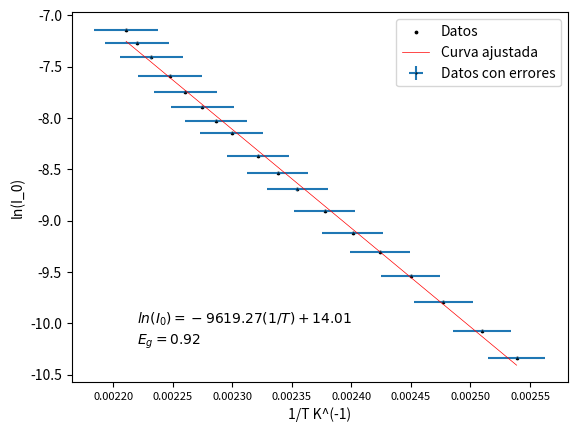

This chart was generated by the following Python code:
import numpy as np
import matplotlib.pyplot as plt
from scipy.optimize import curve_fit


x_data_0 =np.array([1207,1253,1305,1350,1394,1433,1474,1515,1545,1576,1617,1642,1664,1692,1717,1748,1772,1791])/10
y_data_0 =np.array([325,421,557,721,911,1098,1353,1673,1959,2309,2905,3272,3740,4337,5031,6050,6980,7890])/10000000

x_data = 1/(x_data_0+273.2)
y_data = np.log(y_data_0)

x_error_0 = (x_data_0)*0.03+0.1

x_error = (1/(x_data_0+273.2)**2)*(x_error_0)

y_error_0 = y_data_0*0.01+0.02/1000000

y_error = (1/y_data_0)*(y_error_0)

def f(x, a, b):
    return a*x+b


params, params_covariance = curve_fit(f, x_data, y_data)



plt.errorbar(x_data, y_data,xerr=x_error, yerr=y_error, fmt='o', markeredgecolor='black', label='Datos con errores', markersize = 0.5)
plt.scatter(x_data, y_data, s = 3, label='Datos', c = "black")
plt.plot(x_data, f(x_data, params[0], params[1]), label='Curva ajustada', color='red', lw = 0.5)
plt.legend(loc='best')
gap =  -params[0]*1.11*1.38*6.24*10**(-5)

gap_text = r'$E_g= {:.2f}$'.format(gap)
plt.text(0.00222 ,-10.2, gap_text, fontsize=10)
equation_text = r'$ln(I_0) = {:.2f}(1/T) + {:.2f}$'.format(params[0], params[1])
plt.text(0.00222 , -10, equation_text, fontsize=10)

plt.xticks(fontsize=8)
plt.xlabel('1/T K^(-1)')
plt.ylabel('ln(I_0)')
plt.show()
